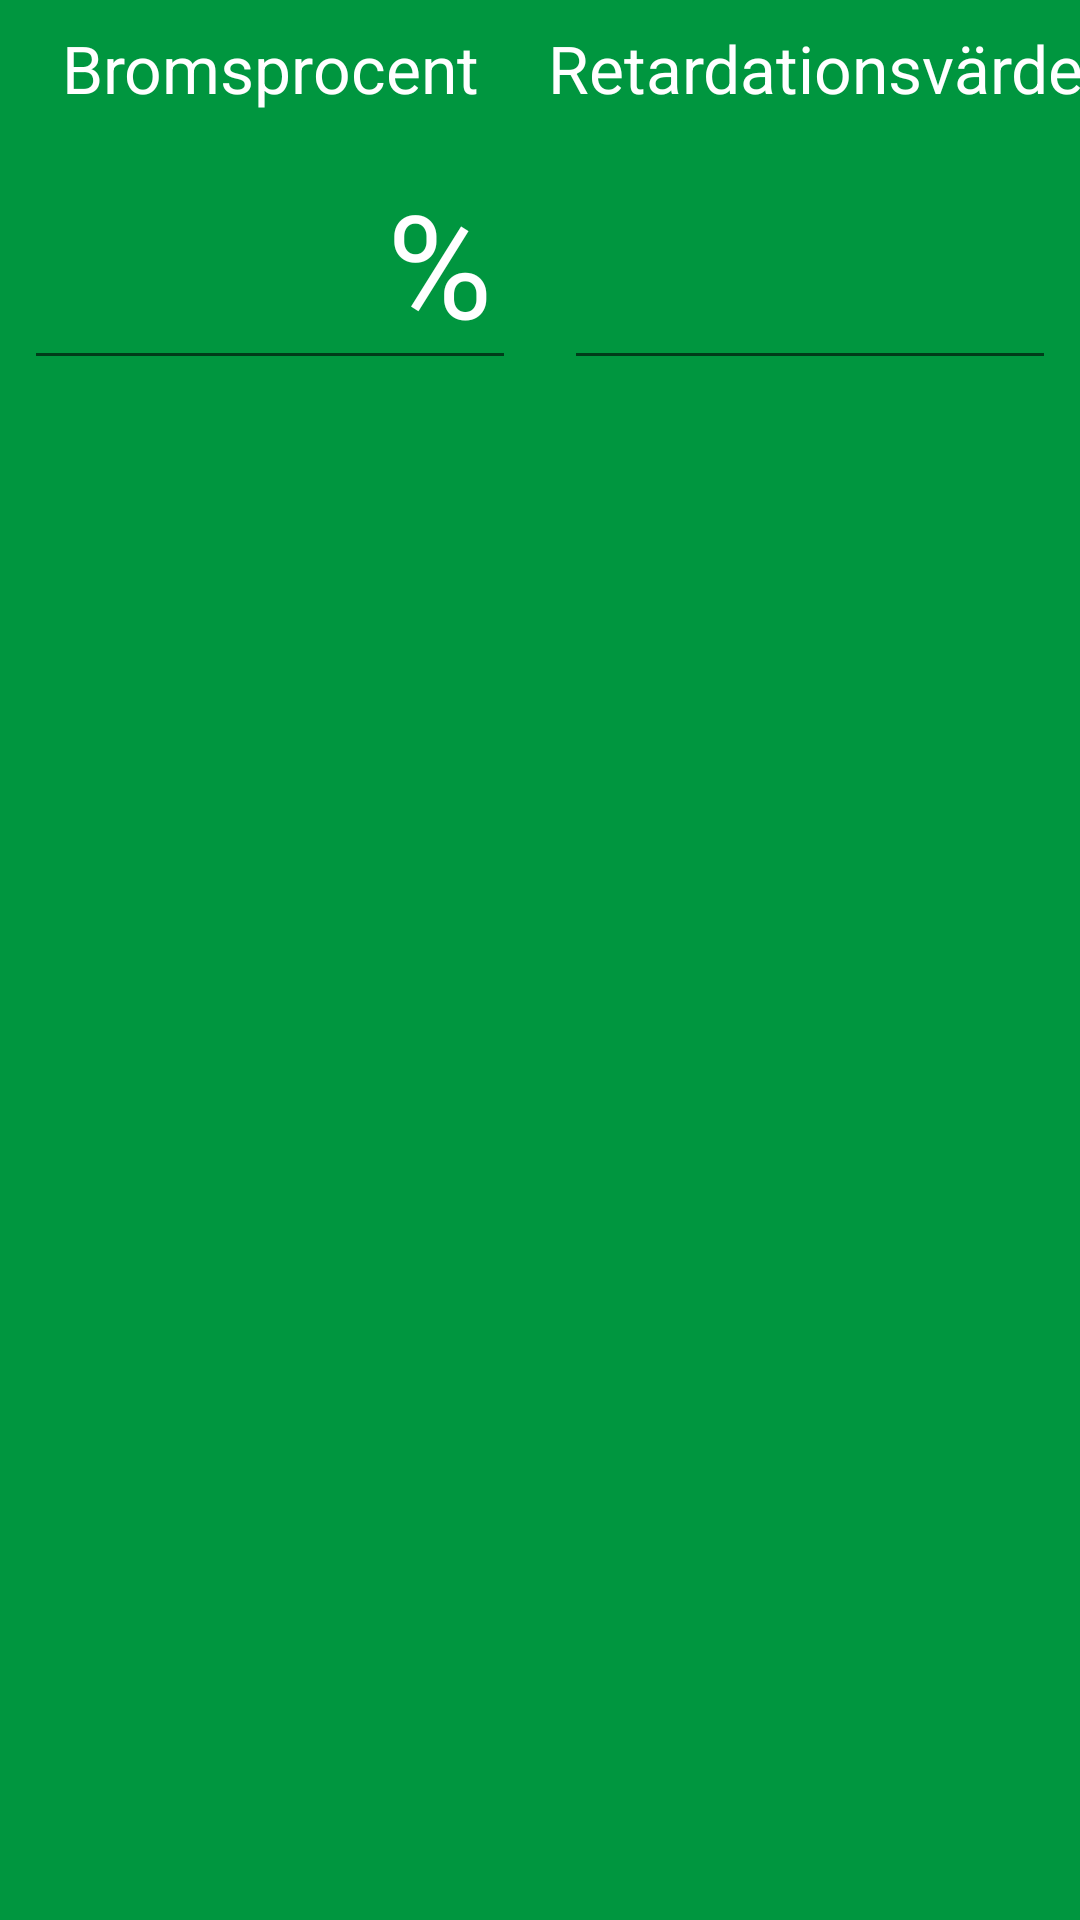

Produce the Android XML layout that renders to this screen, including the resource entries it uses.
<!-- AndroidManifest.xml: application theme AppTheme -->
<!-- res/layout/activity_conversion.xml -->
<?xml version="1.0" encoding="utf-8"?>
<android.support.constraint.ConstraintLayout xmlns:android="http://schemas.android.com/apk/res/android"
    xmlns:app="http://schemas.android.com/apk/res-auto"
    xmlns:tools="http://schemas.android.com/tools"
    android:layout_width="match_parent"
    android:layout_height="match_parent"
    android:background="@color/SJ_lov2"
    tools:context="com.example.tfk17mhn.frappen.ConversionActivity">

    <TextView
        android:id="@+id/textView"
        android:layout_width="wrap_content"
        android:layout_height="wrap_content"
        android:layout_marginLeft="8dp"
        android:layout_marginStart="8dp"
        android:layout_marginTop="8dp"
        android:layout_weight="1"
        android:labelFor="@+id/editTextBromsprocent"
        android:text="@string/bromsprocent"
        android:textColor="@color/white"
        android:textSize="22sp"
        app:layout_constraintLeft_toLeftOf="parent"
        app:layout_constraintTop_toTopOf="parent"
        app:layout_constraintRight_toLeftOf="@+id/guideline2"
        android:layout_marginRight="8dp"
        android:layout_marginEnd="8dp" />

    <TextView
        android:id="@+id/textView4"
        android:labelFor="@+id/editTextRet"
        android:layout_width="wrap_content"
        android:layout_height="wrap_content"
        android:text="@string/retardation"
        android:textColor="@color/white"
        android:textSize="22sp"
        app:layout_constraintRight_toRightOf="parent"
        app:layout_constraintTop_toTopOf="parent"
        app:layout_constraintLeft_toLeftOf="@+id/guideline2"
        android:layout_marginStart="8dp"
        android:layout_marginEnd="7dp"
        app:layout_constraintHorizontal_bias="0.411"
        android:layout_marginTop="8dp" />

    <EditText
        android:id="@+id/editTextBromsprocent"
        android:layout_width="0dp"
        android:layout_height="wrap_content"
        android:layout_marginEnd="8dp"
        android:layout_marginLeft="8dp"
        android:layout_marginRight="8dp"
        android:layout_marginStart="8dp"
        android:layout_marginTop="8dp"
        android:maxLength="3"
        android:ems="10"
        android:inputType="number"
        android:textAlignment="center"
        android:textColor="@color/white"
        android:textSize="48sp"
        app:layout_constraintLeft_toLeftOf="parent"
        app:layout_constraintRight_toLeftOf="@+id/guideline2"
        app:layout_constraintTop_toBottomOf="@+id/textView" />

    <EditText
        android:id="@+id/editTextRet"
        android:layout_width="0dp"
        android:layout_height="wrap_content"
        android:layout_marginEnd="8dp"
        android:layout_marginLeft="8dp"
        android:layout_marginRight="8dp"
        android:layout_marginStart="8dp"
        android:maxLength="3"
        android:ems="10"
        android:inputType="number"
        android:textAlignment="center"
        android:textColor="@color/white"
        android:textSize="48sp"
        app:layout_constraintHorizontal_bias="0.0"
        app:layout_constraintLeft_toLeftOf="@+id/guideline2"
        app:layout_constraintRight_toRightOf="parent"
        android:layout_marginTop="8dp"
        app:layout_constraintTop_toBottomOf="@+id/textView4" />

    <android.support.constraint.Guideline
        android:id="@+id/guideline2"
        android:layout_width="wrap_content"
        android:layout_height="wrap_content"
        android:orientation="vertical"
        app:layout_constraintGuide_percent="0.5"
        tools:layout_editor_absoluteY="0dp"
        tools:layout_editor_absoluteX="192dp" />

    <TextView
        android:id="@+id/textView7"
        android:layout_width="wrap_content"
        android:layout_height="wrap_content"
        android:layout_marginEnd="8dp"
        android:text="@string/percent"
        android:textColor="@color/white"
        android:textSize="48sp"
        app:layout_constraintRight_toRightOf="@+id/editTextBromsprocent"
        app:layout_constraintBaseline_toBaselineOf="@+id/editTextBromsprocent" />

</android.support.constraint.ConstraintLayout>
<!-- resources referenced by this layout -->
<resources>
  <color name="SJ_lov2">#00963f</color>
  <color name="white">#ffffff</color>
  <string name="bromsprocent">Bromsprocent</string>
  <string name="percent">%</string>
  <string name="retardation">Retardationsvärde</string>
  <style name="AppTheme" parent="Theme.AppCompat.Light.NoActionBar">
          
          <item name="colorPrimary">@color/SJ_lov</item>
          <item name="colorPrimaryDark">@color/SJ_granit</item>
          <item name="colorAccent">@color/SJ_gran</item>
      </style>
  <color name="SJ_lov">#00af49</color>
  <color name="SJ_granit">#74786d</color>
  <color name="SJ_gran">#1a883d</color>
</resources>
